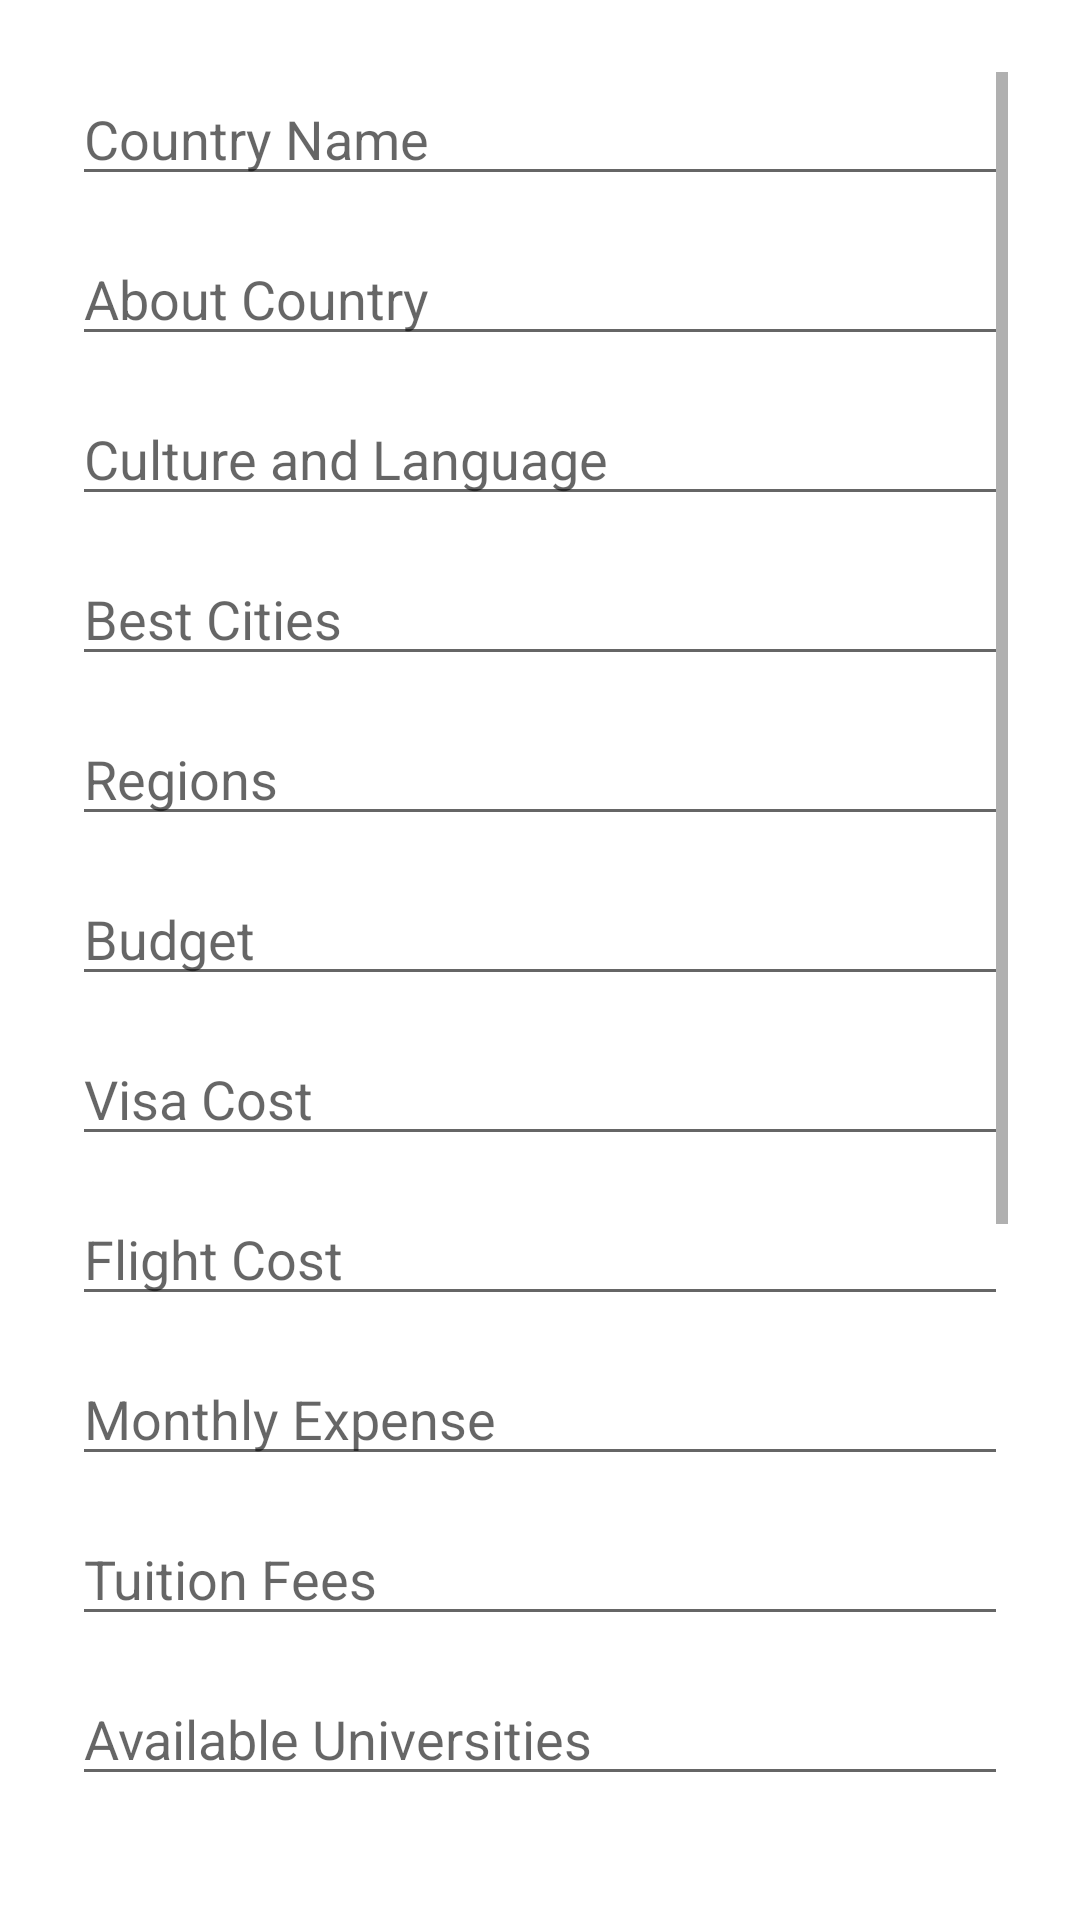

The Android layout XML behind this screen, and the referenced resources:
<!-- AndroidManifest.xml: application theme Theme.AppCompat.Light.NoActionBar -->
<!-- res/layout/activity_add_country_details.xml -->
<ScrollView xmlns:android="http://schemas.android.com/apk/res/android"
    xmlns:app="http://schemas.android.com/apk/res-auto"
    android:layout_width="match_parent"
    android:layout_height="match_parent"
    android:padding="24dp"
    android:background="@color/white">

    <LinearLayout
        android:layout_width="match_parent"
        android:layout_height="wrap_content"
        android:orientation="vertical"
        android:gravity="center_horizontal">

        <EditText
            android:id="@+id/etCountryName"
            android:hint="Country Name"
            android:layout_width="match_parent"
            android:layout_height="wrap_content"
            android:layout_marginBottom="12dp" />

        <EditText
            android:id="@+id/etAbout"
            android:hint="About Country"
            android:layout_width="match_parent"
            android:layout_height="wrap_content"
            android:layout_marginBottom="12dp" />

        <EditText
            android:id="@+id/etCulture"
            android:hint="Culture and Language"
            android:layout_width="match_parent"
            android:layout_height="wrap_content"
            android:layout_marginBottom="12dp" />

        <EditText
            android:id="@+id/etCities"
            android:hint="Best Cities"
            android:layout_width="match_parent"
            android:layout_height="wrap_content"
            android:layout_marginBottom="12dp" />

        <EditText
            android:id="@+id/etRegions"
            android:hint="Regions"
            android:layout_width="match_parent"
            android:layout_height="wrap_content"
            android:layout_marginBottom="12dp" />

        <EditText
            android:id="@+id/etBudget"
            android:hint="Budget"
            android:layout_width="match_parent"
            android:layout_height="wrap_content"
            android:layout_marginBottom="12dp" />

        <EditText
            android:id="@+id/etVisaCost"
            android:hint="Visa Cost"
            android:layout_width="match_parent"
            android:layout_height="wrap_content"
            android:layout_marginBottom="12dp" />

        <EditText
            android:id="@+id/etFlightCost"
            android:hint="Flight Cost"
            android:layout_width="match_parent"
            android:layout_height="wrap_content"
            android:layout_marginBottom="12dp" />

        <EditText
            android:id="@+id/etMonthlyExpense"
            android:hint="Monthly Expense"
            android:layout_width="match_parent"
            android:layout_height="wrap_content"
            android:layout_marginBottom="12dp" />

        <EditText
            android:id="@+id/etTuitionFees"
            android:hint="Tuition Fees"
            android:layout_width="match_parent"
            android:layout_height="wrap_content"
            android:layout_marginBottom="12dp" />

        <EditText
            android:id="@+id/etUniversities"
            android:hint="Available Universities"
            android:layout_width="match_parent"
            android:layout_height="wrap_content"
            android:layout_marginBottom="12dp" />

        <EditText
            android:id="@+id/etProcess"
            android:hint="Overall Process"
            android:layout_width="match_parent"
            android:layout_height="wrap_content"
            android:layout_marginBottom="12dp" />

        <EditText
            android:id="@+id/etDocuments"
            android:hint="Documents Required"
            android:layout_width="match_parent"
            android:layout_height="wrap_content"
            android:layout_marginBottom="12dp" />

        
        <EditText
            android:id="@+id/btnIELTS"
            android:hint="IELTS Details"
            android:layout_width="match_parent"
            android:layout_height="wrap_content"
            android:layout_marginBottom="12dp" />

        <EditText
            android:id="@+id/btnSOP"
            android:hint="SOP Details"
            android:layout_width="match_parent"
            android:layout_height="wrap_content"
            android:layout_marginBottom="12dp" />

        <EditText
            android:id="@+id/etApplicationTime"
            android:hint="Application Time"
            android:layout_width="match_parent"
            android:layout_height="wrap_content"
            android:layout_marginBottom="12dp" />

        <EditText
            android:id="@+id/etScholarships"
            android:hint="Scholarships Available"
            android:layout_width="match_parent"
            android:layout_height="wrap_content"
            android:layout_marginBottom="20dp" />

        
        <Button
            android:id="@+id/btnSubmit"
            android:layout_width="match_parent"
            android:layout_height="wrap_content"
            android:text="Submit"
            android:background="@drawable/rounded_button"
            android:textColor="@android:color/white"
            android:padding="12dp" />
    </LinearLayout>
</ScrollView>
<!-- resources referenced by this layout -->
<resources>
  <!-- drawable rounded_button (drawable) -->
  <shape xmlns:android="http://schemas.android.com/apk/res/android"
      android:shape="rectangle">
      <solid android:color="@color/purple_500"/> 
      <corners android:radius="16dp"/>
  </shape>
  <!-- not gathered from this repository: default colours our renderer supplied (Android Studio template values) -->
  <color name="purple_500">#FF6200EE</color>
  <color name="white">#FFFFFFFF</color>
</resources>
